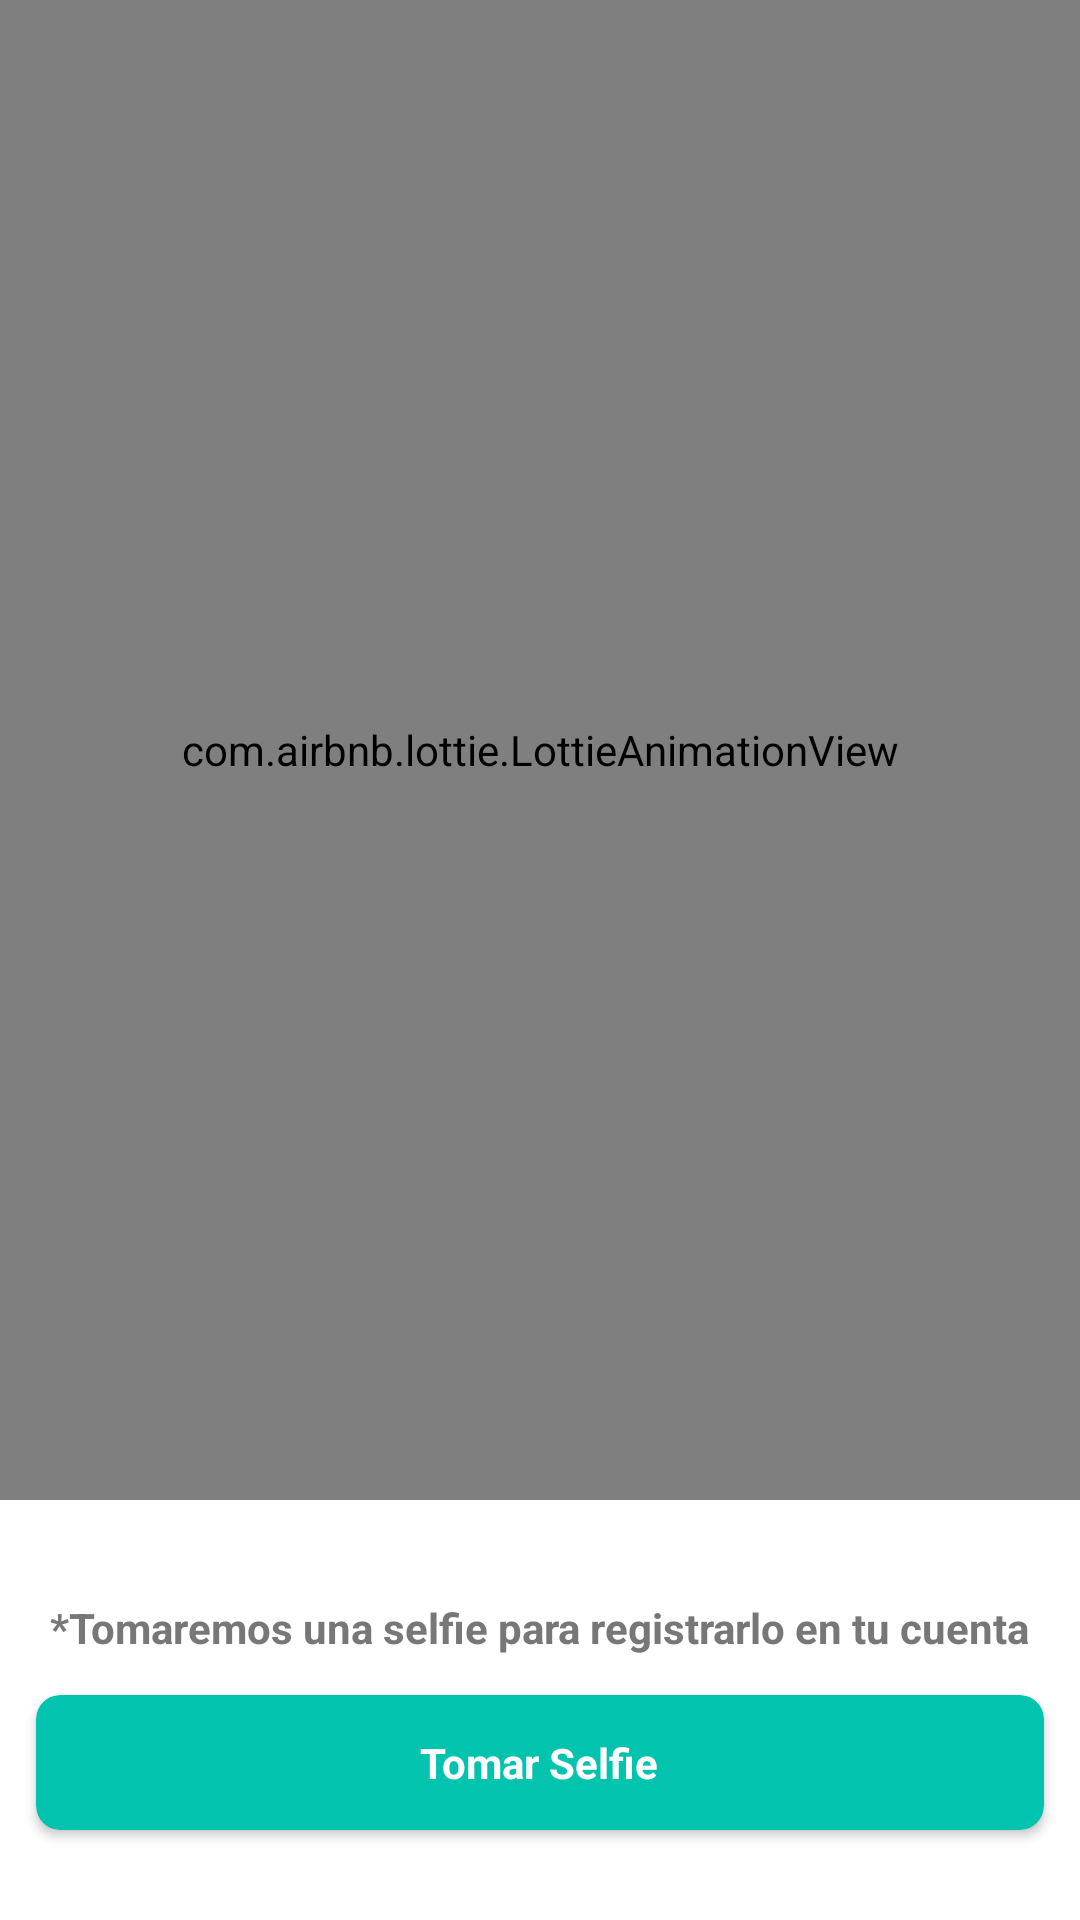

The Android layout XML behind this screen, and the referenced resources:
<!-- AndroidManifest.xml: application theme Theme.StoriBank -->
<!-- res/layout/fragment_step2_register.xml -->
<?xml version="1.0" encoding="utf-8"?>
<androidx.constraintlayout.widget.ConstraintLayout xmlns:android="http://schemas.android.com/apk/res/android"
    android:layout_width="match_parent"
    android:layout_height="match_parent"
    android:background="@color/white"
    xmlns:app="http://schemas.android.com/apk/res-auto">



    <com.airbnb.lottie.LottieAnimationView
        android:layout_width="0dp"
        android:layout_height="500dp"
        android:id="@+id/iv_picture_user"
        app:lottie_autoPlay="true"
        app:lottie_loop="true"
        app:lottie_rawRes="@raw/selfie_tutorial"
        app:layout_constraintTop_toTopOf="parent"
        app:layout_constraintLeft_toLeftOf="parent"
        app:layout_constraintRight_toRightOf="parent"/>




    <TextView
        android:layout_width="wrap_content"
        android:layout_height="wrap_content"
        android:id="@+id/tv_description_selfie"
        android:layout_gravity="center"
        android:layout_marginVertical="13dp"
        app:layout_constraintBottom_toTopOf="@id/btn_take_picture"
        app:layout_constraintLeft_toLeftOf="parent"
        app:layout_constraintRight_toRightOf="parent"
        android:text="@string/rule_selfie"
        android:textColor="@color/greyStori"
        android:textStyle="bold"
        />


    <androidx.cardview.widget.CardView
        android:id="@+id/btn_take_picture"
        android:layout_width="match_parent"
        android:layout_height="wrap_content"
        android:layout_marginHorizontal="12dp"
        android:layout_marginVertical="30dp"
        android:clickable="true"
        android:elevation="5dp"
        android:focusable="true"
        app:cardBackgroundColor="@color/colorStoriBank"
        app:cardCornerRadius="8dp"
        app:layout_constraintBottom_toBottomOf="parent"
        app:layout_constraintLeft_toLeftOf="parent"
        app:layout_constraintRight_toRightOf="parent">


        <TextView
            android:layout_width="wrap_content"
            android:layout_height="wrap_content"
            android:layout_gravity="center"
            android:layout_marginHorizontal="50dp"
            android:layout_marginVertical="13dp"
            android:text="@string/btn_take_selfie"
            android:textColor="@color/white"
            android:textStyle="bold"
            />

    </androidx.cardview.widget.CardView>




</androidx.constraintlayout.widget.ConstraintLayout>
<!-- resources referenced by this layout -->
<resources>
  <color name="colorStoriBank">#01c3ae</color>
  <color name="greyStori">#777777</color>
  <color name="white">#FFFFFFFF</color>
  <string name="btn_take_selfie">Tomar Selfie</string>
  <string name="rule_selfie">*Tomaremos una selfie para registrarlo en tu cuenta</string>
  <style name="Theme.StoriBank" parent="Theme.MaterialComponents.Light" />
</resources>
